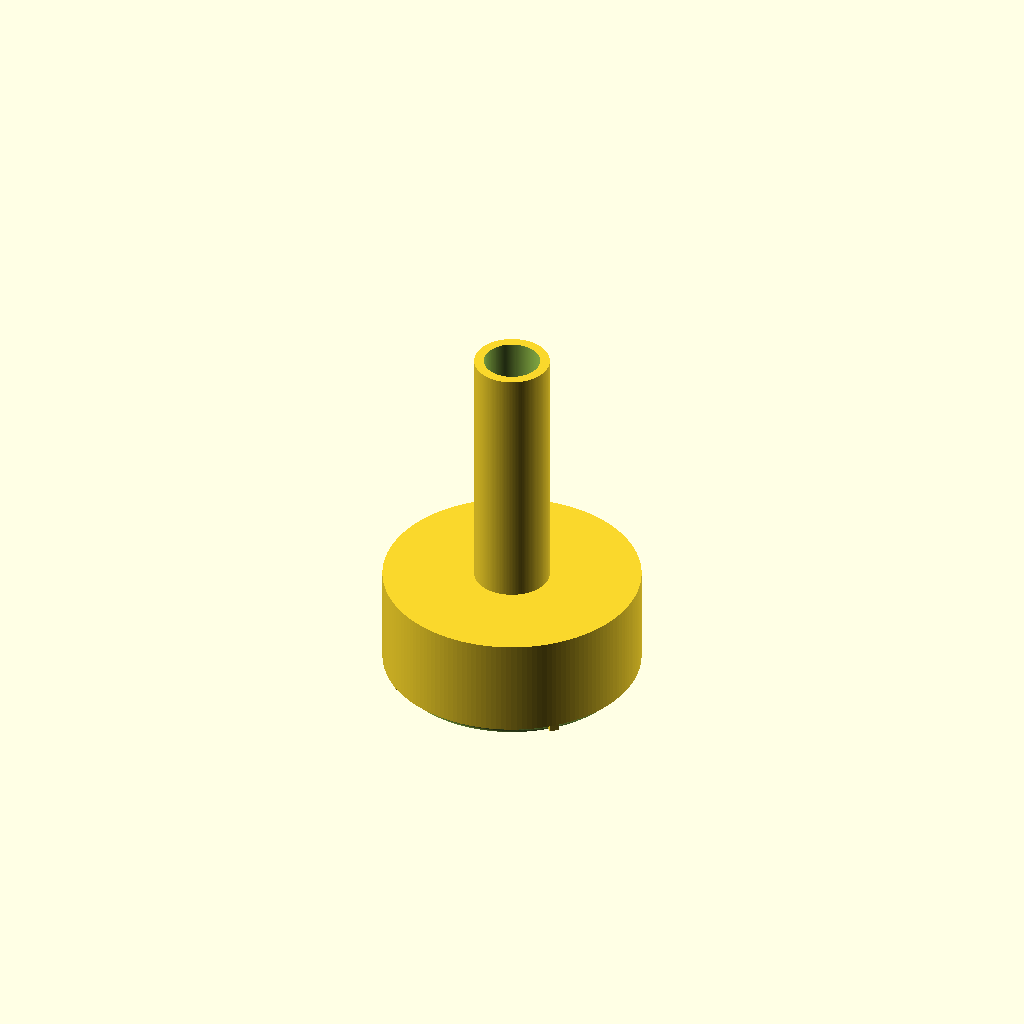
Cell 1: the model at its default parameters.
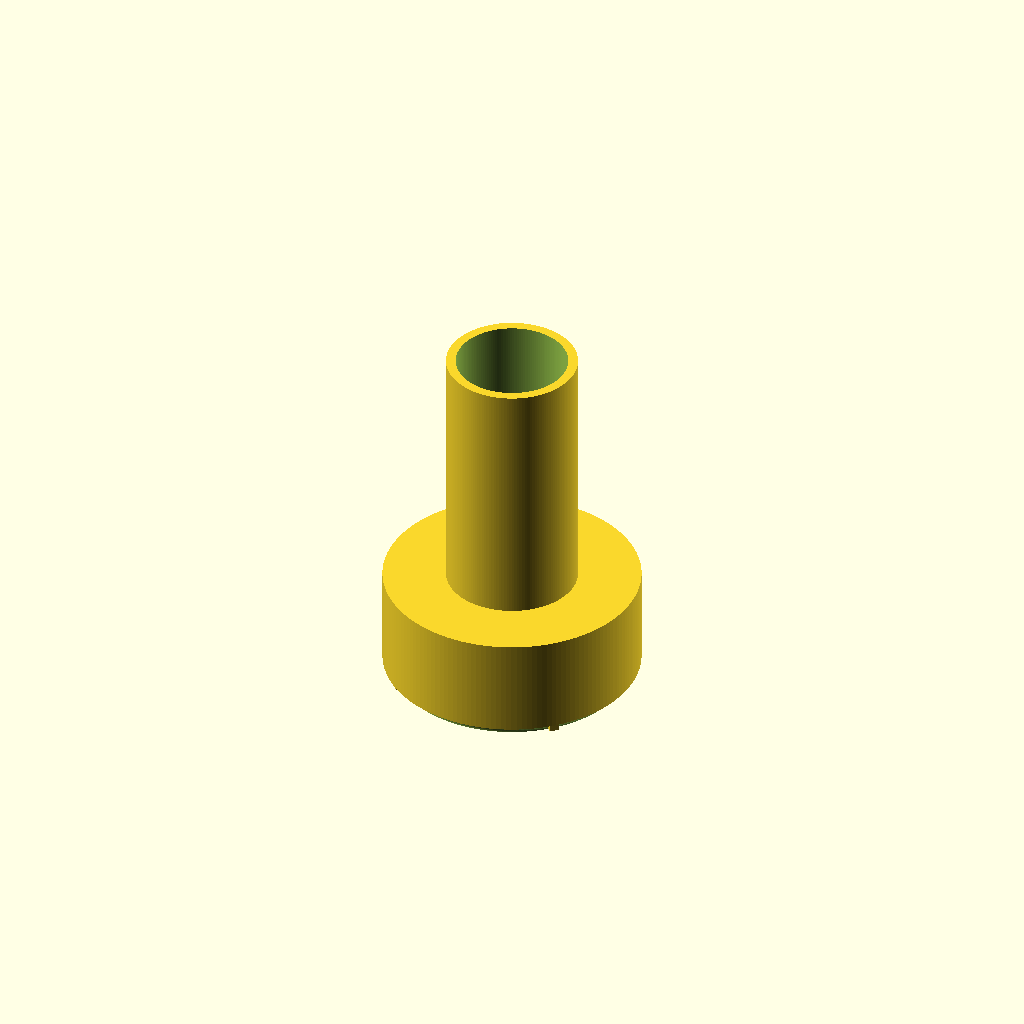
Cell 2: blower_od = 34.8 (everything else at default).
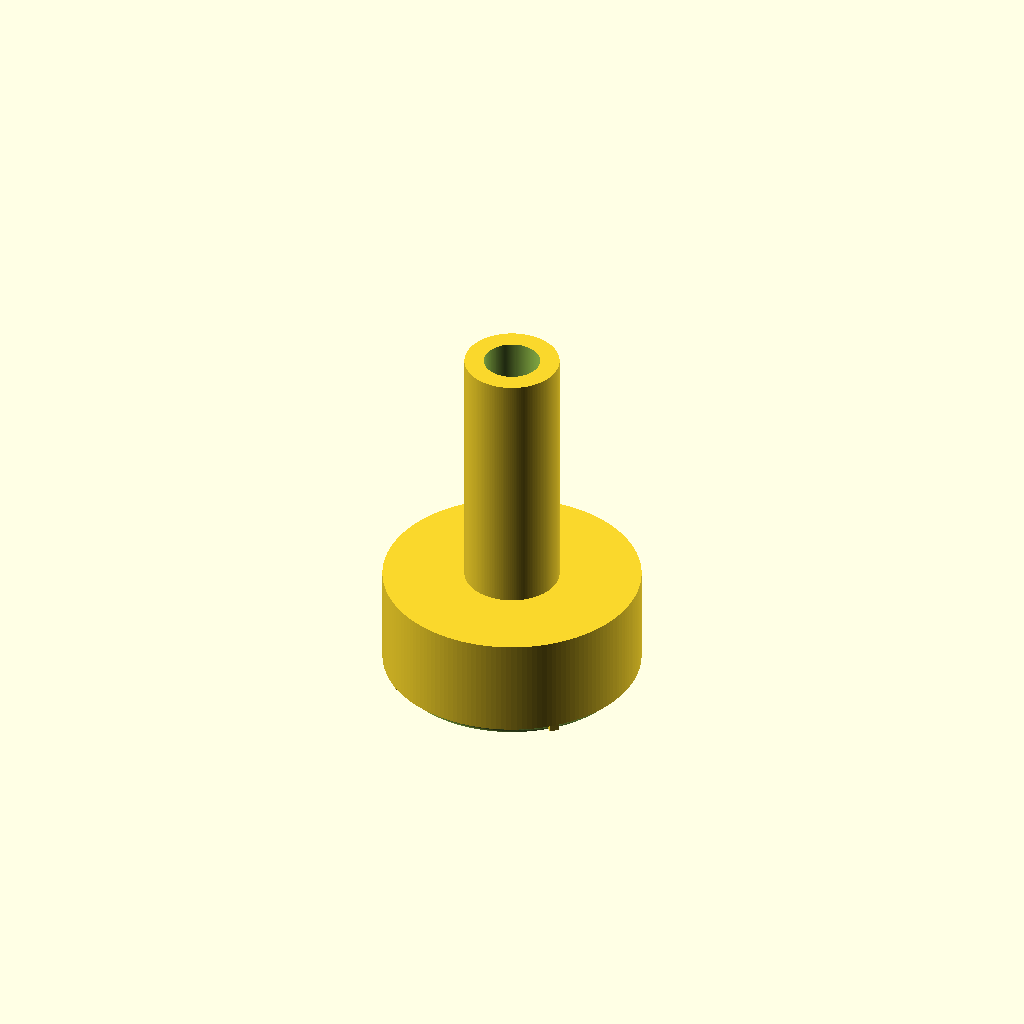
Cell 3: sock_wall = 6 (everything else at default).
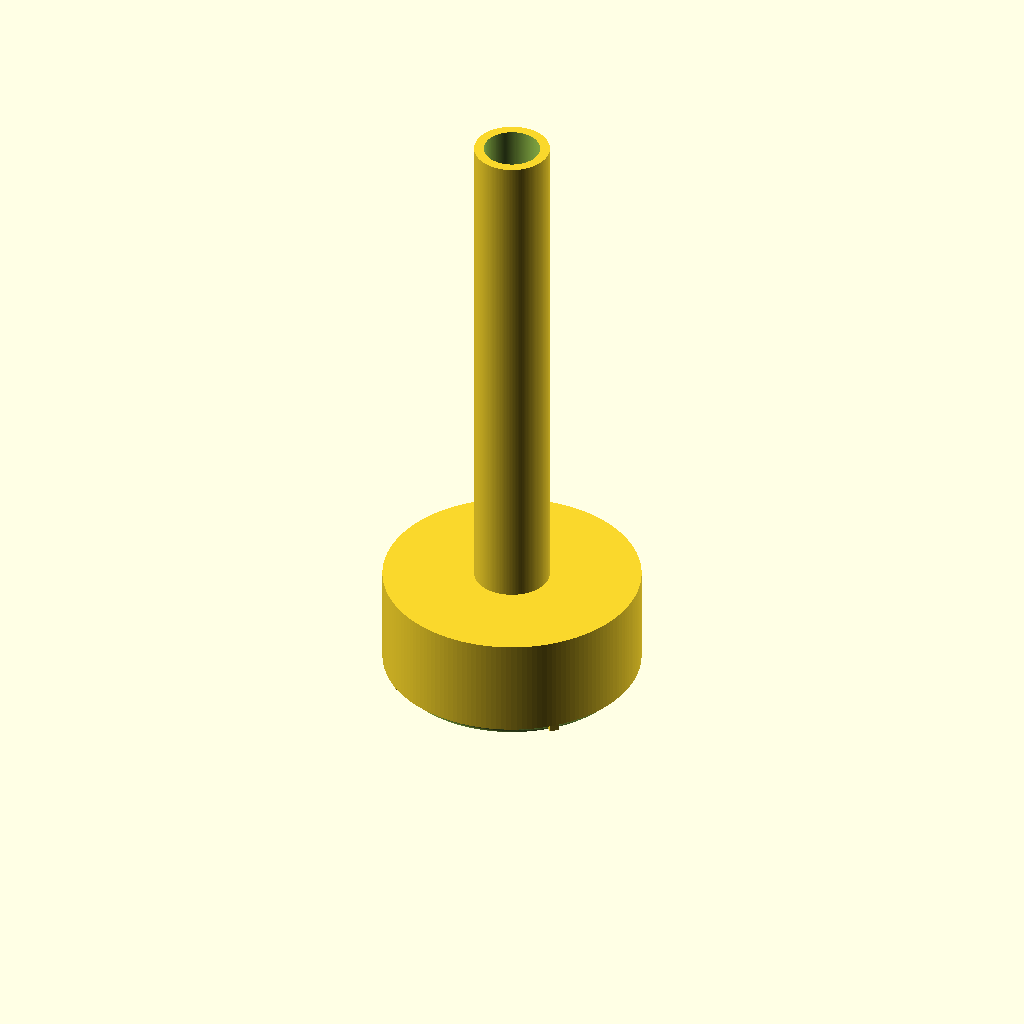
Cell 4: neck_len = 160 (everything else at default).
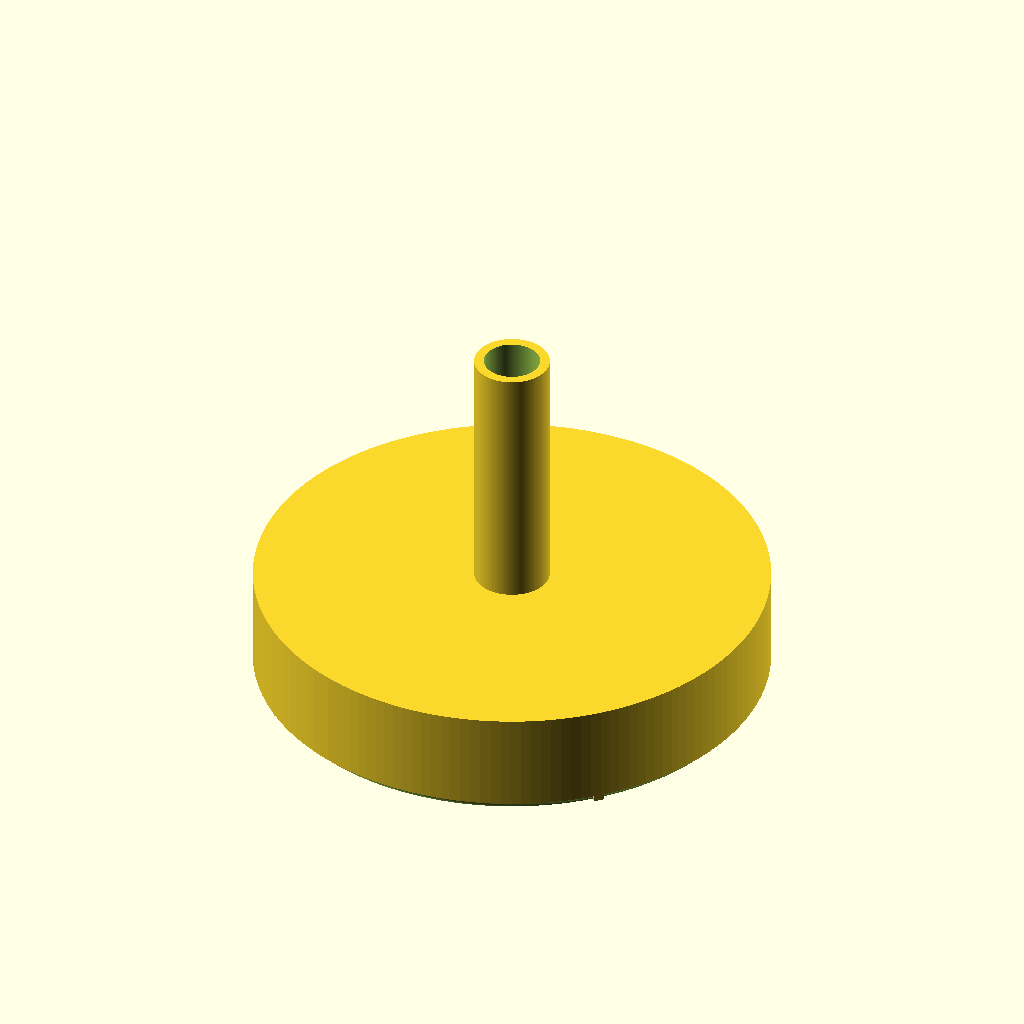
Cell 5: wing_od = 160 (everything else at default).
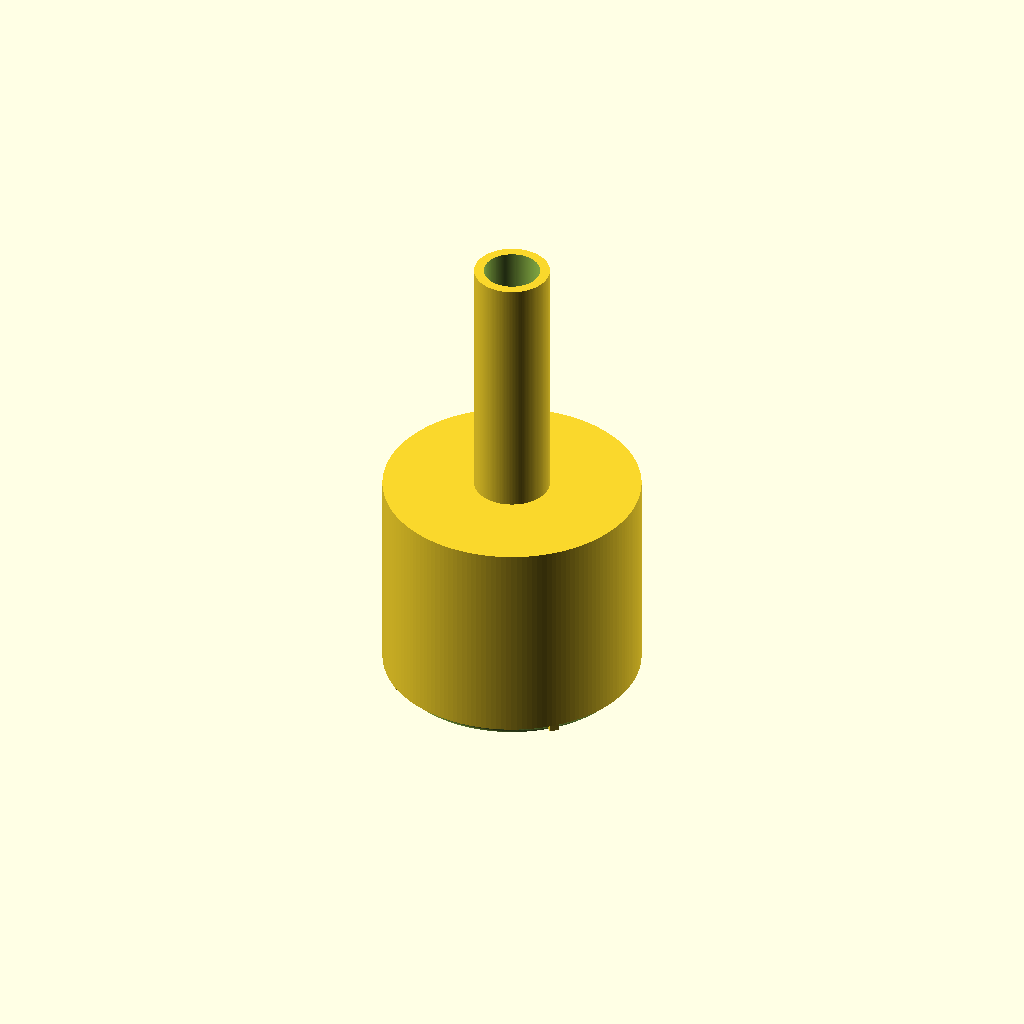
Cell 6 — wing_h set to 68, the other parameters unchanged.
One fixed orthographic camera (rotation 55°, 0°, 25°; colour scheme Cornfield) for every cell.
OpenSCAD source file cad/wing_v1.scad:
// ============================================================
//  ARMABLE — Wing v1  (single-part Coandă test ring, long neck)
//  ------------------------------------------------------------
//  Top of the NECK slips over the blower's 16 mm round outlet
//  (tape it on). Air travels ~3in down the neck, spreads in the
//  coned plenum, escapes the bottom ring slit, hugs the outer
//  lip and is thrown DOWN — dragging room air with it (Coandă).
//
//  ★ slit_width is the make-or-break dial. Print 1.0 first,
//    then 0.5 and 2.0; keep whichever moves the load cell most.
//
//  Set values -> F6 -> Export STL (PLA). Print NECK-UP.
// ============================================================

// ---- BLOWER FIT ----
blower_od  = 17.4;   // VERIFIED best-fit socket bore from the fit gauge
sock_fit   = 0.0;    // fit already dialed into the 17.4 above
sock_wall  = 3;

// ---- NECK ----
neck_len   = 80;     // length from blower outlet down to the ring (~3.15 in)

// ---- WING RING ----
wing_od    = 80;     // ring outer diameter
wing_h     = 34;     // ring height (tall enough the plenum cone prints ~support-free)
w_wall     = 3;      // side/bottom wall thickness
top_th     = 3;      // roof thickness
slit_width = 1.0;    // ★ THE KEY DIAL — try 0.5 / 1.0 / 2.0
lip_r      = 3;      // curved outer lip radius (the Coandă surface)
rib_n      = 4;      // ribs bridging the slit so the floor stays attached
rib_w      = 3;

$fn = 160;

module wing_v1(){
    R         = wing_od/2;
    r_slit    = R - w_wall - 1.5;
    neck_od   = blower_od + sock_fit + 2*sock_wall;   // ~22.5
    neck_bore = blower_od + sock_fit;                 // ~16.5
    union(){
        difference(){
            union(){
                cylinder(r=R, h=wing_h);                          // ring body
                translate([0,0,wing_h])                           // long inlet neck
                    cylinder(d=neck_od, h=neck_len);
            }
            // plenum cone: funnels neck air out to the ring (~45° -> prints support-free)
            translate([0,0,w_wall])
                cylinder(r1 = R - w_wall, r2 = neck_bore/2 + 2,
                         h = wing_h - w_wall - top_th);
            // neck bore / air path all the way down into the plenum
            translate([0,0,wing_h - top_th - 0.5])
                cylinder(d = neck_bore, h = neck_len + top_th + 1);
            // downward ring slit: thin annular slot from the bottom up into the plenum
            translate([0,0,-0.01])
                difference(){
                    cylinder(r = r_slit + slit_width/2, h = w_wall + 0.6);
                    cylinder(r = r_slit - slit_width/2, h = w_wall + 0.6);
                }
            // Coandă lip: round the outer bottom edge so the jet hugs it downward
            rotate_extrude() translate([R, 0]) circle(r = lip_r);
        }
        // rib bridges across the slit — keep the floor attached (slit becomes arcs)
        for(i = [0:rib_n-1]) rotate([0,0, i*360/rib_n + 45])
            translate([r_slit - 3, -rib_w/2, 0]) cube([6, rib_w, w_wall]);
    }
}

wing_v1();
Customizer parameters (derived from the source; name, type, default, range or options):
blower_od: number, default 17.4
sock_fit: number, default 0
sock_wall: number, default 3
neck_len: number, default 80
wing_od: number, default 80
wing_h: number, default 34
w_wall: number, default 3
top_th: number, default 3
slit_width: number, default 1
lip_r: number, default 3
rib_n: number, default 4
rib_w: number, default 3
